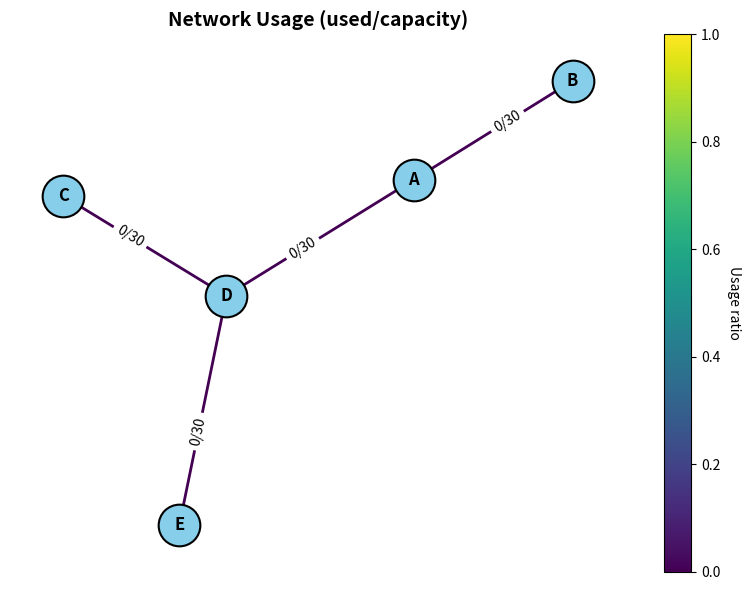
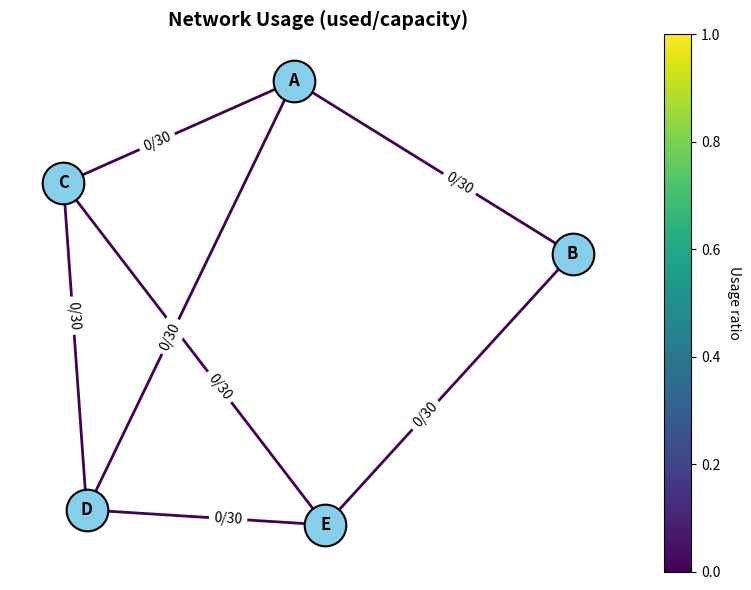

Reproduce these figures in Python, in order.
import random
from collections import deque
from typing import Dict
import networkx as nx
import matplotlib.pyplot as plt
import matplotlib.cm as cm


class Network:
    def __init__(self, edges, base_capacity=30):
        self.base_capacity = base_capacity
        self.edges = {}
        self.nodes = set()
        for u, v in edges:
            self.nodes.update([u, v])
            self.edges[(u, v)] = base_capacity
            self.edges[(v, u)] = base_capacity

    def neighbors(self, node):
        return [v for (u, v) in self.edges if u == node]

    def reset_capacities(self):
        for e in self.edges:
            self.edges[e] = self.base_capacity


def shortest_path(network, start, goal):
    """
    BFS shortest path that only uses edges with capacity > 0.
    Returns list of nodes or None if no path exists.
    """
    queue = deque([(start, [start])])
    visited = {start}

    while queue:
        node, path = queue.popleft()
        if node == goal:
            return path
        for neighbor in network.neighbors(node):
            # only consider edges with remaining capacity > 0
            if neighbor not in visited and network.edges[(node, neighbor)] > 0:
                visited.add(neighbor)
                queue.append((neighbor, path + [neighbor]))

    return None


def all_pairs(nodes):
    return [(a, b) for i, a in enumerate(nodes) for b in nodes[i + 1 :]]


def chromosome_to_deployments(chromosome, nodes, transceivers):
    pairs = all_pairs(nodes)
    t_types = list(transceivers.keys())
    deployments = []
    idx = 0
    for src, dst in pairs:
        for t_type in t_types:
            count = chromosome[idx]
            idx += 1
            if count > 0:
                deployments.append((src, dst, t_type, count))
    return deployments


def apply_transcievers(net, nodes, deployment):
    for src, dst, t_type, count in deployment:
        path = shortest_path(net, src, dst)
        if not path:
            return False
        for _ in range(count):
            for u, v in zip(path[:-1], path[1:]):
                net.edges[(u, v)] -= 1
                net.edges[(v, u)] -= 1
                # Recalculate path when run out of capacity
                if net.edges[(u, v)] == 0:
                    path = shortest_path(net, src, dst)
                    if not path:
                        return False
    return True


def kruskal_mst(network):
    """
    Compute the Minimum Spanning Tree (MST) of the network using Kruskal's algorithm.
    Returns a list of edges (u, v) that form the MST and the total cost.
    """
    # Sort edges by weight (lower cost = better)
    # We treat cost as inverse of capacity, so higher capacity = lower cost
    unique_edges = {}
    for (u, v), cap in network.edges.items():
        key = tuple(sorted((u, v)))
        if key not in unique_edges:
            unique_edges[key] = cap

    sorted_edges = sorted(
        unique_edges.items(), key=lambda e: 1 / e[1]
    )  # sort by inverse capacity

    # Union-Find (Disjoint Set Union)
    parent = {node: node for node in network.nodes}
    rank = {node: 0 for node in network.nodes}

    def find(node):
        if parent[node] != node:
            parent[node] = find(parent[node])
        return parent[node]

    def union(x, y):
        root_x, root_y = find(x), find(y)
        if root_x == root_y:
            return False
        if rank[root_x] < rank[root_y]:
            parent[root_x] = root_y
        elif rank[root_x] > rank[root_y]:
            parent[root_y] = root_x
        else:
            parent[root_y] = root_x
            rank[root_x] += 1
        return True

    mst_edges = []
    total_cost = 0.0

    for (u, v), cap in sorted_edges:
        if union(u, v):
            mst_edges.append((u, v))
            total_cost += 1 / cap  # inverse capacity as cost
        # Stop when MST is complete
        if len(mst_edges) == len(network.nodes) - 1:
            break

    return mst_edges, total_cost


def visualize_network(
    edges, net, title="Network Usage (used/capacity)", filename="network.png"
):
    G = nx.Graph()
    for u, v in edges:
        cap = net.base_capacity
        usage = cap - net.edges[(u, v)]
        G.add_edge(u, v, capacity=cap, usage=usage)

    pos = nx.spring_layout(G, seed=42, k=0.5)
    fig, ax = plt.subplots(figsize=(8, 6))
    ax.set_title(title, fontsize=14, fontweight="bold")

    # Compute usage ratio for coloring
    usages = [G[u][v]["usage"] / G[u][v]["capacity"] for u, v in G.edges()]
    colors = cm.viridis(usages)

    # Draw network
    nx.draw_networkx_nodes(
        G,
        pos,
        node_size=900,
        node_color="skyblue",
        edgecolors="black",
        linewidths=1.5,
        ax=ax,
    )
    nx.draw_networkx_labels(G, pos, font_size=12, font_weight="bold", ax=ax)

    edge_widths = [2 + 5 * u for u in usages]
    nx.draw_networkx_edges(G, pos, width=edge_widths, edge_color=colors, ax=ax)

    # Edge labels (usage / capacity)
    edge_labels = {
        (u, v): f"{G[u][v]['usage']}/{G[u][v]['capacity']}"
        for u, v in G.edges()
    }
    nx.draw_networkx_edge_labels(
        G, pos, edge_labels=edge_labels, font_size=10, label_pos=0.6, ax=ax
    )

    # Add colorbar
    sm = plt.cm.ScalarMappable(
        cmap=cm.viridis, norm=plt.Normalize(vmin=0, vmax=1)
    )
    sm.set_array([])
    cbar = fig.colorbar(sm, ax=ax)
    cbar.set_label("Usage ratio", rotation=270, labelpad=15)

    ax.axis("off")
    plt.tight_layout()
    plt.savefig(filename, dpi=300)
    plt.close(fig)


def fast_kruskal_mst(network):
    """
    Extremely fast Kruskal-style MST for unweighted networks.
    Uses no sorting, minimal tuple creation, and tight union–find loops.
    """
    nodes = list(network.nodes)
    n = len(nodes)
    node_index = {
        node: i for i, node in enumerate(nodes)
    }  # avoid hash lookups on strings

    parent = list(range(n))
    rank = [0] * n

    def find(i):
        while parent[i] != i:
            parent[i] = parent[parent[i]]  # path compression
            i = parent[i]
        return i

    def union(i, j):
        ri, rj = find(i), find(j)
        if ri == rj:
            return False
        if rank[ri] < rank[rj]:
            parent[ri] = rj
        elif rank[ri] > rank[rj]:
            parent[rj] = ri
        else:
            parent[rj] = ri
            rank[ri] += 1
        return True

    # Build adjacency once to skip duplicate edges
    seen = set()
    mst_edges = []
    need = n - 1

    for u, v in network.edges.keys():
        if (v, u) in seen:
            continue
        seen.add((u, v))
        ui = node_index[u]
        vi = node_index[v]
        if union(ui, vi):
            mst_edges.append((u, v))
            if len(mst_edges) == need:
                break

    return mst_edges


if __name__ == "__main__":
    edges_start = [
        ("A", "B"),
        ("A", "D"),
        ("C", "D"),
        ("D", "E"),
        ("C", "A"),
        ("C", "E"),
        ("B", "E"),
    ]
    net = Network(edges_start, base_capacity=30)
    nodes = ["A", "B", "C", "D"]
    path = [
        ("A", "C"),
        ("C", "D"),
        ("A", "D"),
        ("D", "E"),
    ]
    edges = fast_kruskal_mst(net)
    print(edges)
    visualize_network(edges, net, filename="mst.png")
    visualize_network(edges_start, net)
